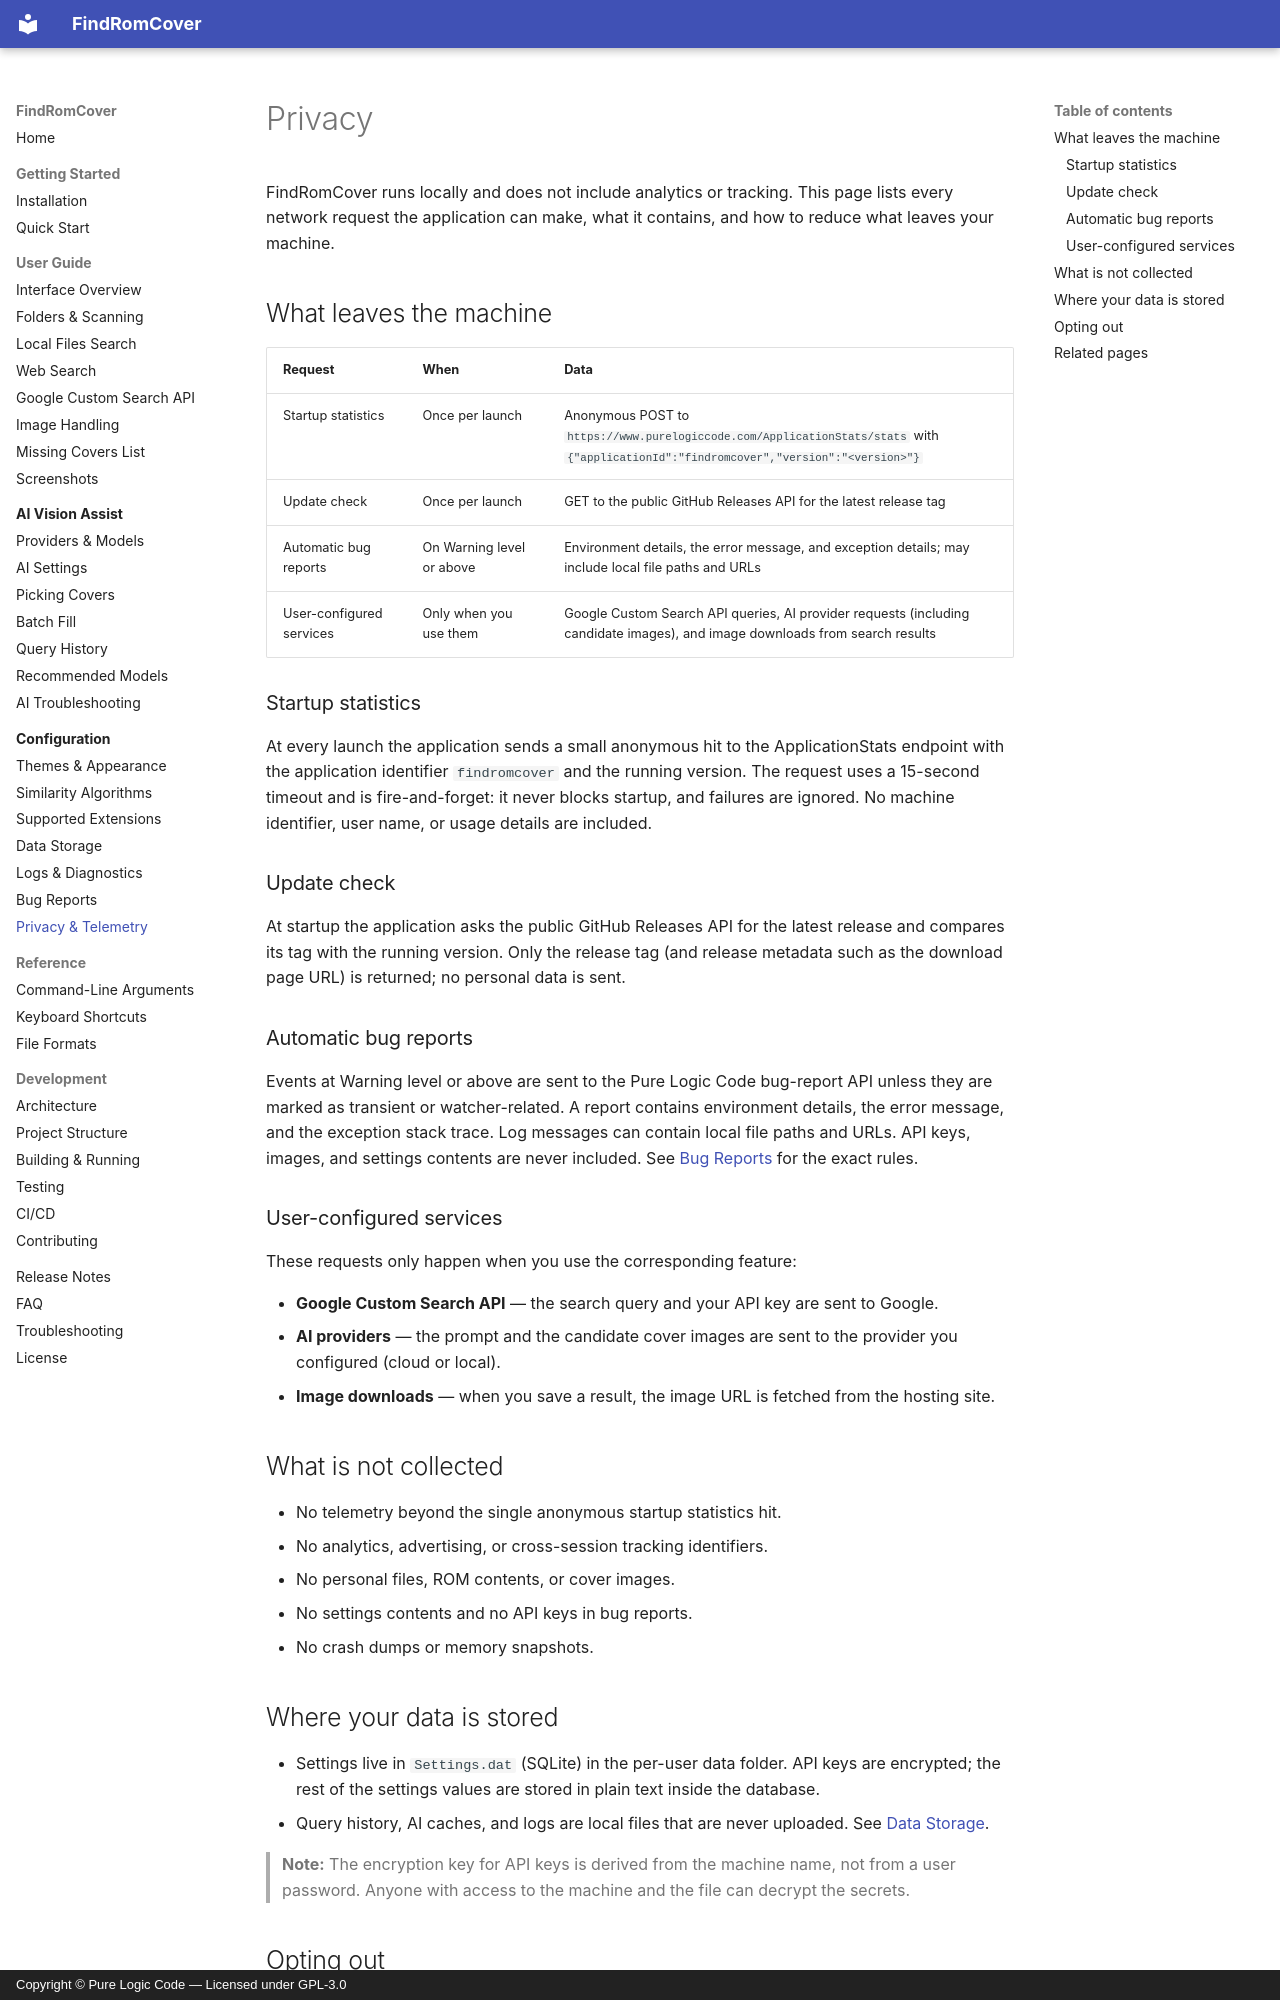

repository: purelogiccode/FindRomCover · page: configuration/privacy/index.html · generator: mkdocs · copyright: Copyright © Pure Logic Code — Licensed under GPL-3.0

# Privacy

FindRomCover runs locally and does not include analytics or tracking. This page lists every network request the application can make, what it contains, and how to reduce what leaves your machine.

## What leaves the machine

| Request | When | Data |
|---------|------|------|
| Startup statistics | Once per launch | Anonymous POST to `https://www.purelogiccode.com/ApplicationStats/stats` with `{"applicationId":"findromcover","version":"<version>"}` |
| Update check | Once per launch | GET to the public GitHub Releases API for the latest release tag |
| Automatic bug reports | On Warning level or above | Environment details, the error message, and exception details; may include local file paths and URLs |
| User-configured services | Only when you use them | Google Custom Search API queries, AI provider requests (including candidate images), and image downloads from search results |

### Startup statistics

At every launch the application sends a small anonymous hit to the ApplicationStats endpoint with the application identifier `findromcover` and the running version. The request uses a 15-second timeout and is fire-and-forget: it never blocks startup, and failures are ignored. No machine identifier, user name, or usage details are included.

### Update check

At startup the application asks the public GitHub Releases API for the latest release and compares its tag with the running version. Only the release tag (and release metadata such as the download page URL) is returned; no personal data is sent.

### Automatic bug reports

Events at Warning level or above are sent to the Pure Logic Code bug-report API unless they are marked as transient or watcher-related. A report contains environment details, the error message, and the exception stack trace. Log messages can contain local file paths and URLs. API keys, images, and settings contents are never included. See [Bug Reports](bug-reports.md) for the exact rules.

### User-configured services

These requests only happen when you use the corresponding feature:

- **Google Custom Search API** — the search query and your API key are sent to Google.
- **AI providers** — the prompt and the candidate cover images are sent to the provider you configured (cloud or local).
- **Image downloads** — when you save a result, the image URL is fetched from the hosting site.

## What is not collected

- No telemetry beyond the single anonymous startup statistics hit.
- No analytics, advertising, or cross-session tracking identifiers.
- No personal files, ROM contents, or cover images.
- No settings contents and no API keys in bug reports.
- No crash dumps or memory snapshots.
